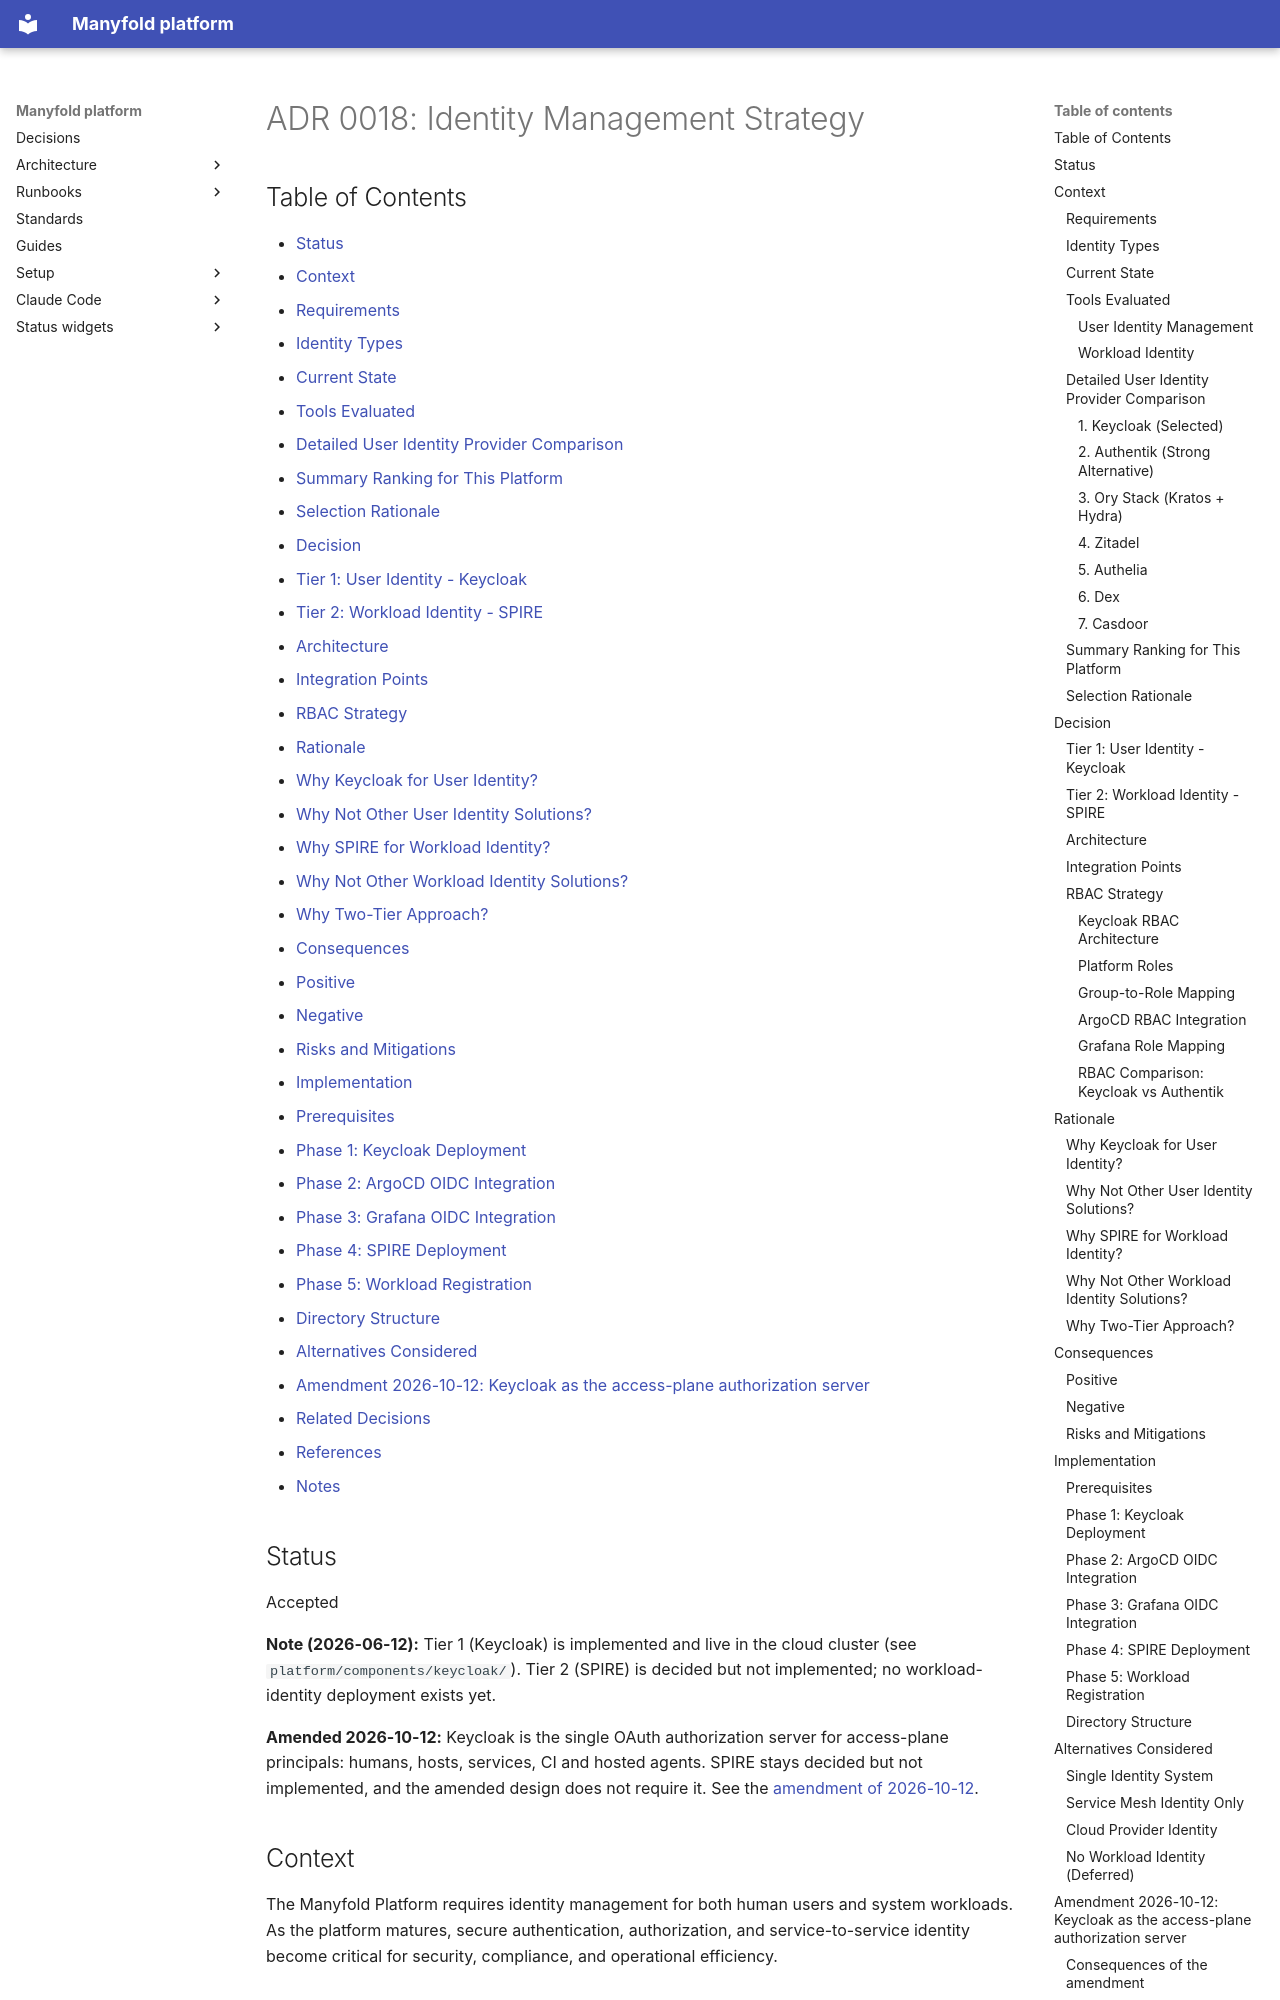

repository: manyfold-dk/manyfold-platform · page: adr/0018-identity-management-strategy/index.html · generator: mkdocs

# ADR 0018: Identity Management Strategy

## Table of Contents

- [Status](#status)
- [Context](#context)
  - [Requirements](#requirements)
  - [Identity Types](#identity-types)
  - [Current State](#current-state)
  - [Tools Evaluated](#tools-evaluated)
  - [Detailed User Identity Provider Comparison](#detailed-user-identity-provider-comparison)
  - [Summary Ranking for This Platform](#summary-ranking-for-this-platform)
  - [Selection Rationale](#selection-rationale)
- [Decision](#decision)
  - [Tier 1: User Identity - Keycloak](#tier-1-user-identity---keycloak)
  - [Tier 2: Workload Identity - SPIRE](#tier-2-workload-identity---spire)
  - [Architecture](#architecture)
  - [Integration Points](#integration-points)
  - [RBAC Strategy](#rbac-strategy)
- [Rationale](#rationale)
  - [Why Keycloak for User Identity?](#why-keycloak-for-user-identity)
  - [Why Not Other User Identity Solutions?](#why-not-other-user-identity-solutions)
  - [Why SPIRE for Workload Identity?](#why-spire-for-workload-identity)
  - [Why Not Other Workload Identity Solutions?](#why-not-other-workload-identity-solutions)
  - [Why Two-Tier Approach?](#why-two-tier-approach)
- [Consequences](#consequences)
  - [Positive](#positive)
  - [Negative](#negative)
  - [Risks and Mitigations](#risks-and-mitigations)
- [Implementation](#implementation)
  - [Prerequisites](#prerequisites)
  - [Phase 1: Keycloak Deployment](#phase-1-keycloak-deployment)
  - [Phase 2: ArgoCD OIDC Integration](#phase-2-argocd-oidc-integration)
  - [Phase 3: Grafana OIDC Integration](#phase-3-grafana-oidc-integration)
  - [Phase 4: SPIRE Deployment](#phase-4-spire-deployment)
  - [Phase 5: Workload Registration](#phase-5-workload-registration)
  - [Directory Structure](#directory-structure)
- [Alternatives Considered](#alternatives-considered)
- [Amendment 2026-10-12: Keycloak as the access-plane authorization server](#amendment-2026-10-12-keycloak-as-the-access-plane-authorization-server)
- [Related Decisions](#related-decisions)
- [References](#references)
- [Notes](#notes)

## Status

Accepted

**Note (2026-06-12):** Tier 1 (Keycloak) is implemented and live in the cloud cluster
(see `platform/components/keycloak/`). Tier 2 (SPIRE) is decided but not implemented; no
workload-identity deployment exists yet.

**Amended 2026-10-12:** Keycloak is the single OAuth authorization server for access-plane
principals: humans, hosts, services, CI and hosted agents. SPIRE stays decided but not implemented, and the amended
design does not require it. See the
[amendment of 2026-10-12](#amendment-2026-10-12-keycloak-as-the-access-plane-authorization-server).

## Context

The Manyfold Platform requires identity management for both human users and system workloads. As the platform matures, secure authentication, authorization, and service-to-service identity become critical for security, compliance, and operational efficiency.
